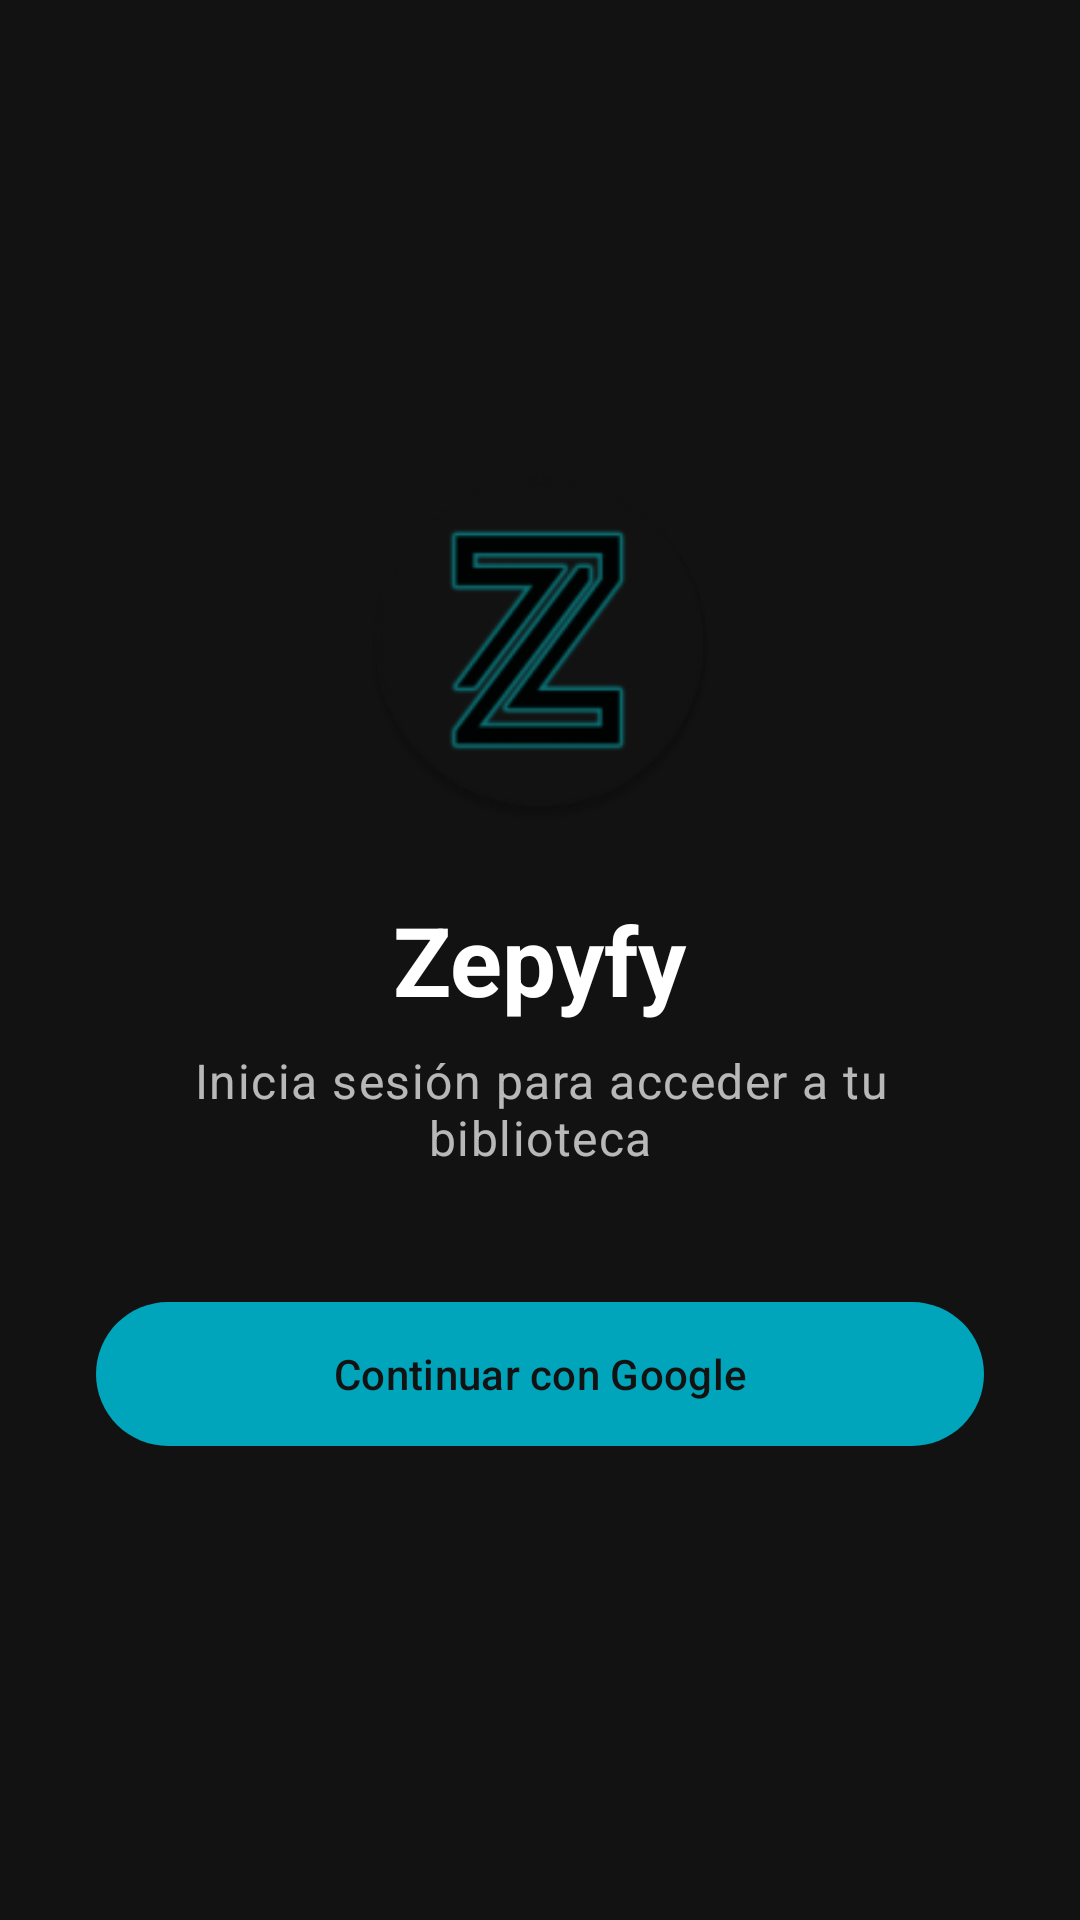

Reconstruct the res/layout file that produces this screen, plus the resources it refers to.
<!-- AndroidManifest.xml: application theme Theme.ZepyfyV2 -->
<!-- res/layout/activity_login.xml -->
<?xml version="1.0" encoding="utf-8"?>
<androidx.constraintlayout.widget.ConstraintLayout xmlns:android="http://schemas.android.com/apk/res/android"
    xmlns:app="http://schemas.android.com/apk/res-auto"
    xmlns:tools="http://schemas.android.com/tools"
    android:layout_width="match_parent"
    android:layout_height="match_parent"
    android:background="@color/zepyfy_background"
    android:fitsSystemWindows="true"
    android:padding="32dp"
    tools:context=".LoginActivity">

    <ImageView
        android:id="@+id/logoImageView"
        android:layout_width="120dp"
        android:layout_height="120dp"
        android:contentDescription="@string/app_name"
        android:src="@mipmap/ic_launcher_round"
        app:layout_constraintBottom_toTopOf="@id/titleTextView"
        app:layout_constraintEnd_toEndOf="parent"
        app:layout_constraintStart_toStartOf="parent"
        app:layout_constraintTop_toTopOf="parent"
        app:layout_constraintVertical_chainStyle="packed" />

    <TextView
        android:id="@+id/titleTextView"
        android:layout_width="wrap_content"
        android:layout_height="wrap_content"
        android:layout_marginTop="24dp"
        android:text="@string/app_name"
        android:textAppearance="@style/TextAppearance.Material3.HeadlineLarge"
        android:textColor="@color/zepyfy_text_primary"
        android:textStyle="bold"
        app:layout_constraintBottom_toTopOf="@id/subtitleTextView"
        app:layout_constraintEnd_toEndOf="parent"
        app:layout_constraintStart_toStartOf="parent"
        app:layout_constraintTop_toBottomOf="@id/logoImageView" />

    <TextView
        android:id="@+id/subtitleTextView"
        android:layout_width="0dp"
        android:layout_height="wrap_content"
        android:layout_marginTop="8dp"
        android:gravity="center"
        android:text="@string/login_subtitle"
        android:textAppearance="@style/TextAppearance.Material3.BodyLarge"
        android:textColor="@color/zepyfy_text_secondary"
        app:layout_constraintBottom_toTopOf="@id/signInButton"
        app:layout_constraintEnd_toEndOf="parent"
        app:layout_constraintStart_toStartOf="parent"
        app:layout_constraintTop_toBottomOf="@id/titleTextView" />

    <com.google.android.material.button.MaterialButton
        android:id="@+id/signInButton"
        android:layout_width="0dp"
        android:layout_height="wrap_content"
        android:layout_marginTop="40dp"
        android:minHeight="56dp"
        android:text="@string/login_with_google"
        android:textColor="@color/zepyfy_background"
        app:backgroundTint="@color/zepyfy_accent"
        app:cornerRadius="28dp"
        app:layout_constraintBottom_toTopOf="@id/progressBar"
        app:layout_constraintEnd_toEndOf="parent"
        app:layout_constraintStart_toStartOf="parent"
        app:layout_constraintTop_toBottomOf="@id/subtitleTextView"
        app:layout_constraintWidth_max="360dp" />

    <ProgressBar
        android:id="@+id/progressBar"
        style="?android:attr/progressBarStyle"
        android:layout_width="36dp"
        android:layout_height="36dp"
        android:layout_marginTop="24dp"
        android:indeterminateTint="@color/zepyfy_accent"
        android:visibility="gone"
        app:layout_constraintBottom_toTopOf="@id/errorTextView"
        app:layout_constraintEnd_toEndOf="parent"
        app:layout_constraintStart_toStartOf="parent"
        app:layout_constraintTop_toBottomOf="@id/signInButton"
        tools:visibility="visible" />

    <TextView
        android:id="@+id/errorTextView"
        android:layout_width="0dp"
        android:layout_height="wrap_content"
        android:layout_marginTop="16dp"
        android:gravity="center"
        android:textAppearance="@style/TextAppearance.Material3.BodyMedium"
        android:textColor="@color/zepyfy_light_gray"
        android:textIsSelectable="true"
        android:visibility="gone"
        app:layout_constraintBottom_toBottomOf="parent"
        app:layout_constraintEnd_toEndOf="parent"
        app:layout_constraintStart_toStartOf="parent"
        app:layout_constraintTop_toBottomOf="@id/progressBar"
        tools:text="Mensaje de error"
        tools:visibility="visible" />

</androidx.constraintlayout.widget.ConstraintLayout>
<!-- resources referenced by this layout -->
<resources>
  <color name="zepyfy_accent">#00A5BB</color>
  <color name="zepyfy_background">#121212</color>
  <color name="zepyfy_light_gray">#AFAFAF</color>
  <color name="zepyfy_text_primary">#FFFFFF</color>
  <color name="zepyfy_text_secondary">#B3FFFFFF</color>
  <!-- mipmap ic_launcher_round: webp bitmap (mipmap-hdpi, 2712 bytes) -->
  <string name="app_name">Zepyfy</string>
  <string name="login_subtitle">Inicia sesión para acceder a tu biblioteca</string>
  <string name="login_with_google">Continuar con Google</string>
  <style name="Theme.ZepyfyV2" parent="Base.Theme.ZepyfyV2" />
  <style name="Base.Theme.ZepyfyV2" parent="Theme.Material3.DayNight.NoActionBar">
          
          
      </style>
</resources>
